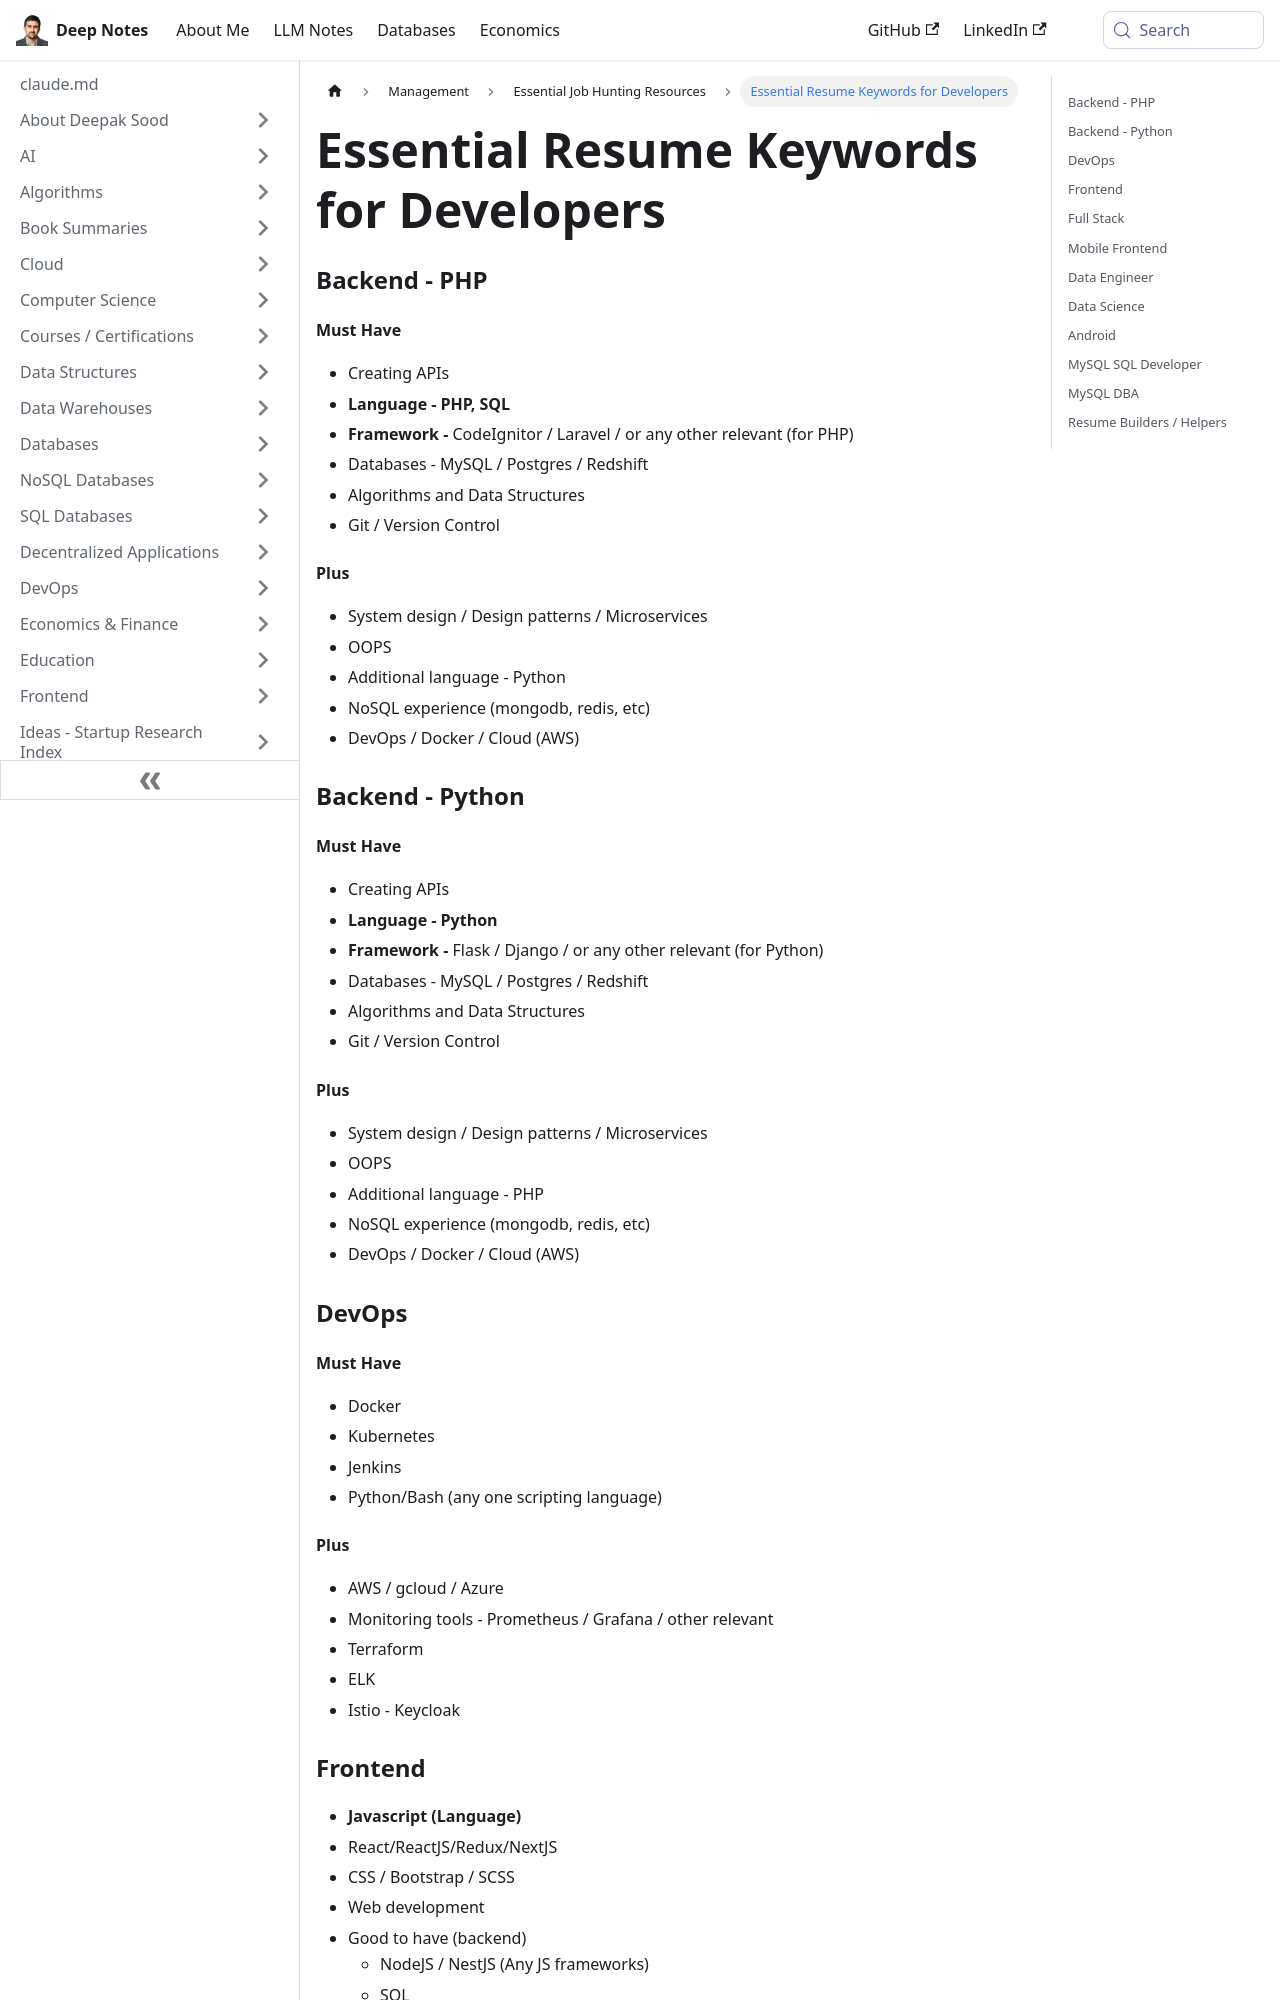

repository: deepaksood619/deepaksood619.github.io · page: management/jobs/resume-keywords-pointers/index.html · generator: docusaurus

---
slug: /management/jobs/resume-keywords-pointers
title: Essential Resume Keywords for Developers
description: Discover key resume pointers for backend PHP and Python roles, highlighting essential skills and technologies to boost your job applications.
created: 2023-12-10
updated: 2025-01-27
---
### Backend - PHP

#### Must Have

- Creating APIs
- **Language - PHP, SQL**
- **Framework -** CodeIgnitor / Laravel / or any other relevant (for PHP)
- Databases - MySQL / Postgres / Redshift
- Algorithms and Data Structures
- Git / Version Control

#### Plus

- System design / Design patterns / Microservices
- OOPS
- Additional language - Python
- NoSQL experience (mongodb, redis, etc)
- DevOps / Docker / Cloud (AWS)

### Backend - Python

#### Must Have

- Creating APIs
- **Language - Python**
- **Framework -** Flask / Django / or any other relevant (for Python)
- Databases - MySQL / Postgres / Redshift
- Algorithms and Data Structures
- Git / Version Control

#### Plus

- System design / Design patterns / Microservices
- OOPS
- Additional language - PHP
- NoSQL experience (mongodb, redis, etc)
- DevOps / Docker / Cloud (AWS)

### DevOps

#### Must Have

- Docker
- Kubernetes
- Jenkins
- Python/Bash (any one scripting language)

#### Plus

- AWS / gcloud / Azure
- Monitoring tools - Prometheus / Grafana / other relevant
- Terraform
- ELK
- Istio - Keycloak

### Frontend

- **Javascript (Language)**
- React/ReactJS/Redux/NextJS
- CSS / Bootstrap / SCSS
- Web development
- Good to have (backend)
    - NodeJS / NestJS (Any JS frameworks)
    - SQL
    - API Integration / API creation

### Full Stack

#### Must Have

- Languages - Python, JavaScript, SQL
- Backend frameworks - Flask, Django, NodeJS, NextJS, any other backend JS frameworks
- Frontend frameworks - React, Angular, ReactNative, HTML, CSS

#### We Value

- Deep understanding of algorithms and data structures
- Excellent knowledge of SQL and noSQL databases
- Understanding of cloud tools and technologies
- Understanding of CI/CD, Docker, Kubernetes is a plus
- Proficiency in software engineering tools
- Ability to document requirements and specifications

### Mobile Frontend

- React / React Native / JSX
- Good to have (backend)
    - NodeJS / NestJS / NextJS (Any JS frameworks)
    - SQL

### Data Engineer

- ETL (Extract Transform Load)
- Data Warehouse / Data Lake
- AWS S3
- Redshift
- PySpark
